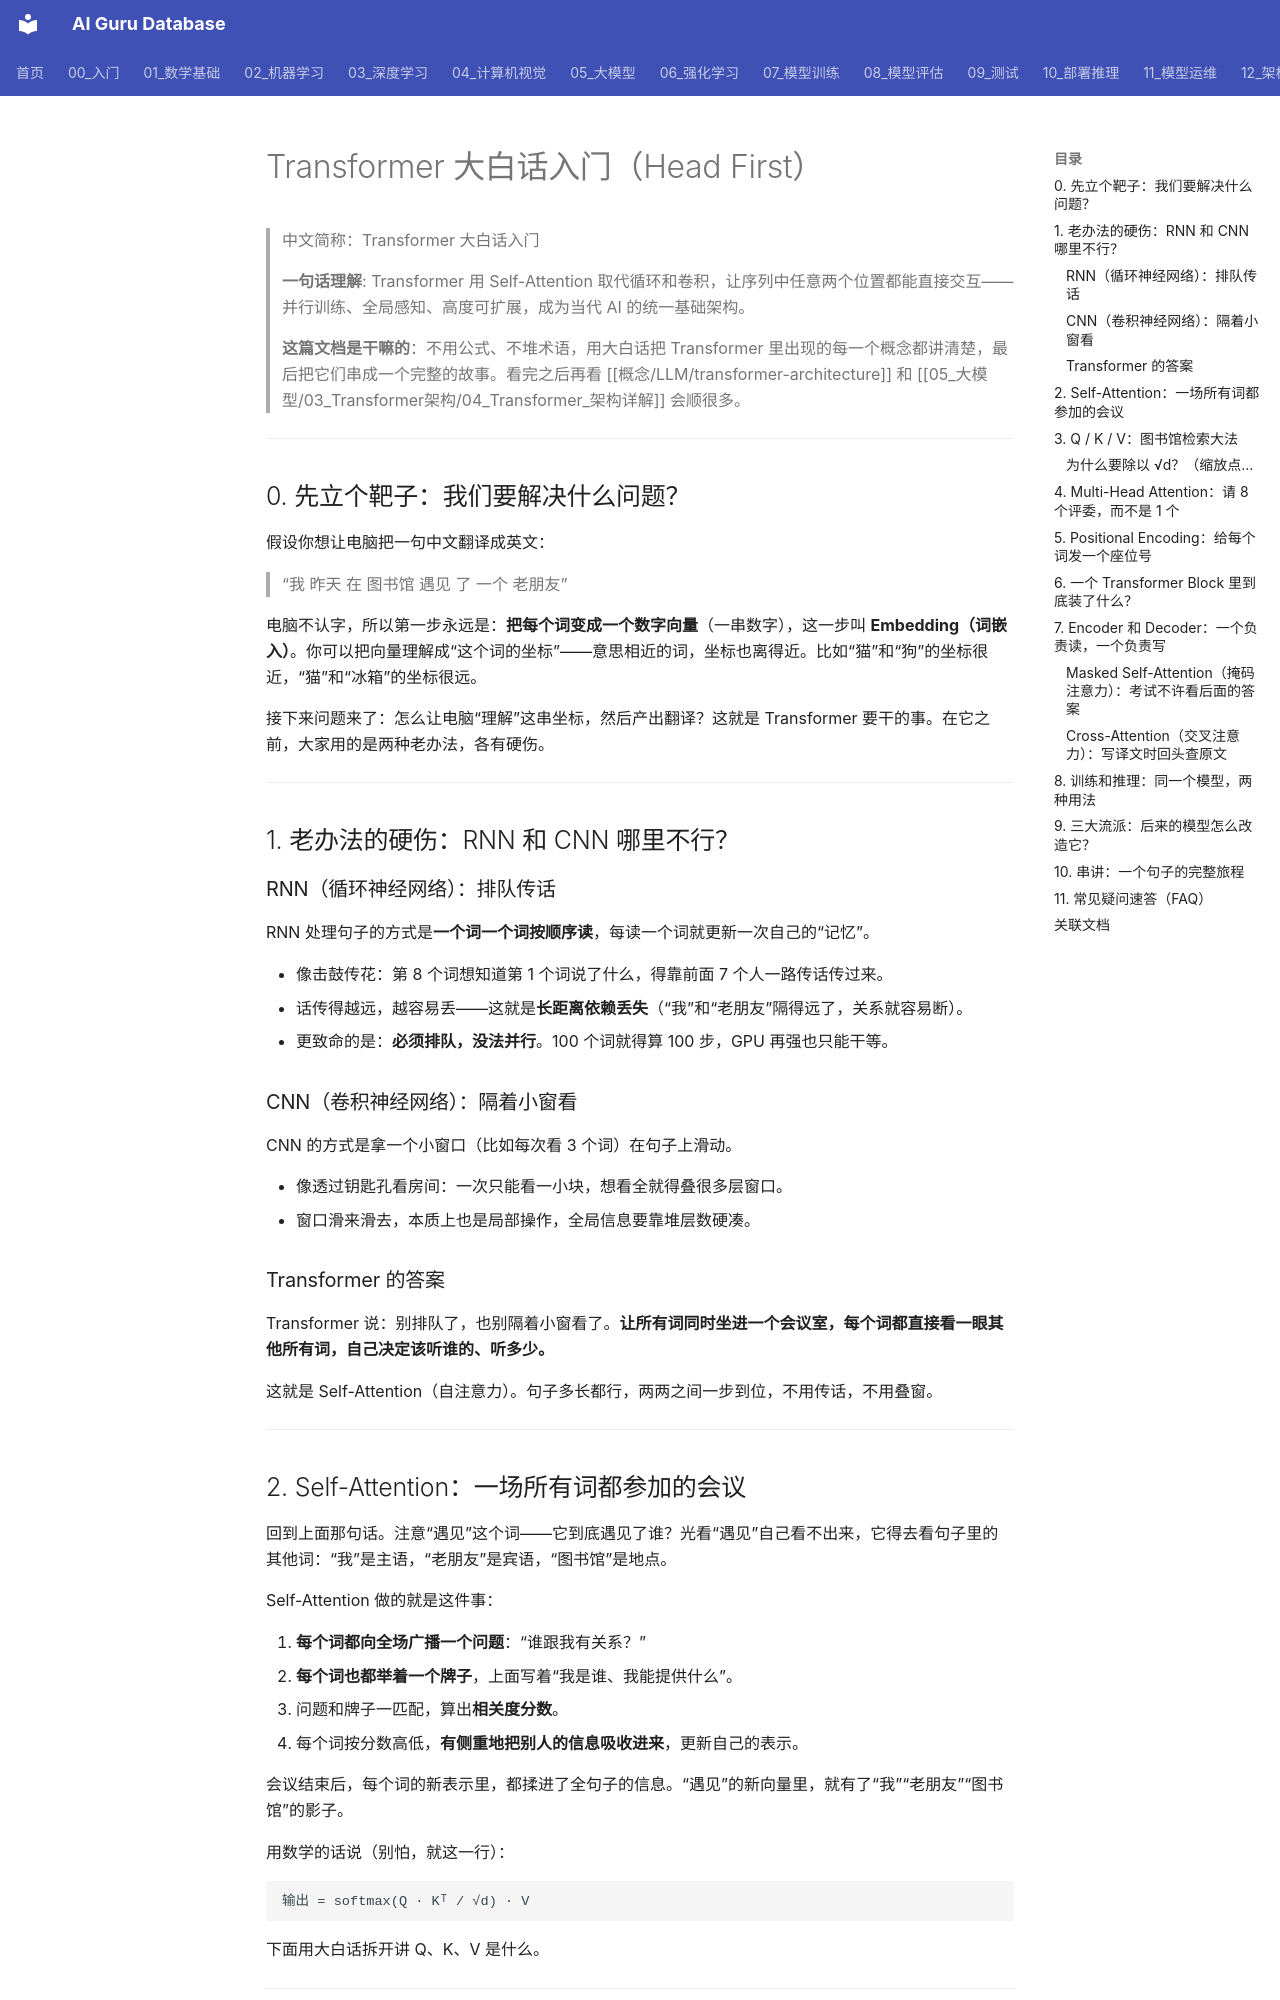

repository: ai-guru-global/ai-guru-database · page: 05_大模型/03_Transformer架构/05_Transformer_大白话入门/index.html · generator: mkdocs

---
title: "Transformer 大白话入门（Head First）"
category: 05-nlp-llms
tags: ["transformer", "attention", "07_QKV", "multi-head-attention", "positional-encoding", "encoder-decoder", "入门"]
summary: "> 用大白话把 Transformer 的所有核心概念串讲一遍：为什么要有它、注意力到底是什么、07_QKV 怎么理解、多头/位置编码/掩码/FFN 各是干嘛的，最后把一个句子从进来到出去的完整流程走一遍。"
created: 2026-08-01
updated: 2026-08-01
tier: supporting
aliases:
  - "Transformer Head First"
  - Transformer_head_first
  - "Transformer 大白话入门"
sources: []

name_zh: "Transformer 大白话入门（Head First）"
---
# Transformer 大白话入门（Head First）

> 中文简称：Transformer 大白话入门

> **一句话理解**: Transformer 用 Self-Attention 取代循环和卷积，让序列中任意两个位置都能直接交互——并行训练、全局感知、高度可扩展，成为当代 AI 的统一基础架构。

> **这篇文档是干嘛的**：不用公式、不堆术语，用大白话把 Transformer 里出现的每一个概念都讲清楚，最后把它们串成一个完整的故事。看完之后再看 [[概念/LLM/transformer-architecture]] 和 [[05_大模型/03_Transformer架构/04_Transformer_架构详解]] 会顺很多。

---

## 0. 先立个靶子：我们要解决什么问题？

假设你想让电脑把一句中文翻译成英文：

> “我 昨天 在 图书馆 遇见 了 一个 老朋友”

电脑不认字，所以第一步永远是：**把每个词变成一个数字向量**（一串数字），这一步叫 **Embedding（词嵌入）**。你可以把向量理解成“这个词的坐标”——意思相近的词，坐标也离得近。比如“猫”和“狗”的坐标很近，“猫”和“冰箱”的坐标很远。

接下来问题来了：怎么让电脑“理解”这串坐标，然后产出翻译？这就是 Transformer 要干的事。在它之前，大家用的是两种老办法，各有硬伤。

---

## 1. 老办法的硬伤：RNN 和 CNN 哪里不行？

### RNN（循环神经网络）：排队传话

RNN 处理句子的方式是**一个词一个词按顺序读**，每读一个词就更新一次自己的“记忆”。

- 像击鼓传花：第 8 个词想知道第 1 个词说了什么，得靠前面 7 个人一路传话传过来。
- 话传得越远，越容易丢——这就是**长距离依赖丢失**（“我”和“老朋友”隔得远了，关系就容易断）。
- 更致命的是：**必须排队，没法并行**。100 个词就得算 100 步，GPU 再强也只能干等。

### CNN（卷积神经网络）：隔着小窗看

CNN 的方式是拿一个小窗口（比如每次看 3 个词）在句子上滑动。

- 像透过钥匙孔看房间：一次只能看一小块，想看全就得叠很多层窗口。
- 窗口滑来滑去，本质上也是局部操作，全局信息要靠堆层数硬凑。

### Transformer 的答案

Transformer 说：别排队了，也别隔着小窗看了。**让所有词同时坐进一个会议室，每个词都直接看一眼其他所有词，自己决定该听谁的、听多少。**

这就是 Self-Attention（自注意力）。句子多长都行，两两之间一步到位，不用传话，不用叠窗。

---

## 2. Self-Attention：一场所有词都参加的会议

回到上面那句话。注意“遇见”这个词——它到底遇见了谁？光看“遇见”自己看不出来，它得去看句子里的其他词：“我”是主语，“老朋友”是宾语，“图书馆”是地点。

Self-Attention 做的就是这件事：

1. **每个词都向全场广播一个问题**：“谁跟我有关系？”
2. **每个词也都举着一个牌子**，上面写着“我是谁、我能提供什么”。
3. 问题和牌子一匹配，算出**相关度分数**。
4. 每个词按分数高低，**有侧重地把别人的信息吸收进来**，更新自己的表示。

会议结束后，每个词的新表示里，都揉进了全句子的信息。“遇见”的新向量里，就有了“我”“老朋友”“图书馆”的影子。

用数学的话说（别怕，就这一行）：

```
输出 = softmax(Q · Kᵀ / √d) · V
```

下面用大白话拆开讲 Q、K、V 是什么。

---
